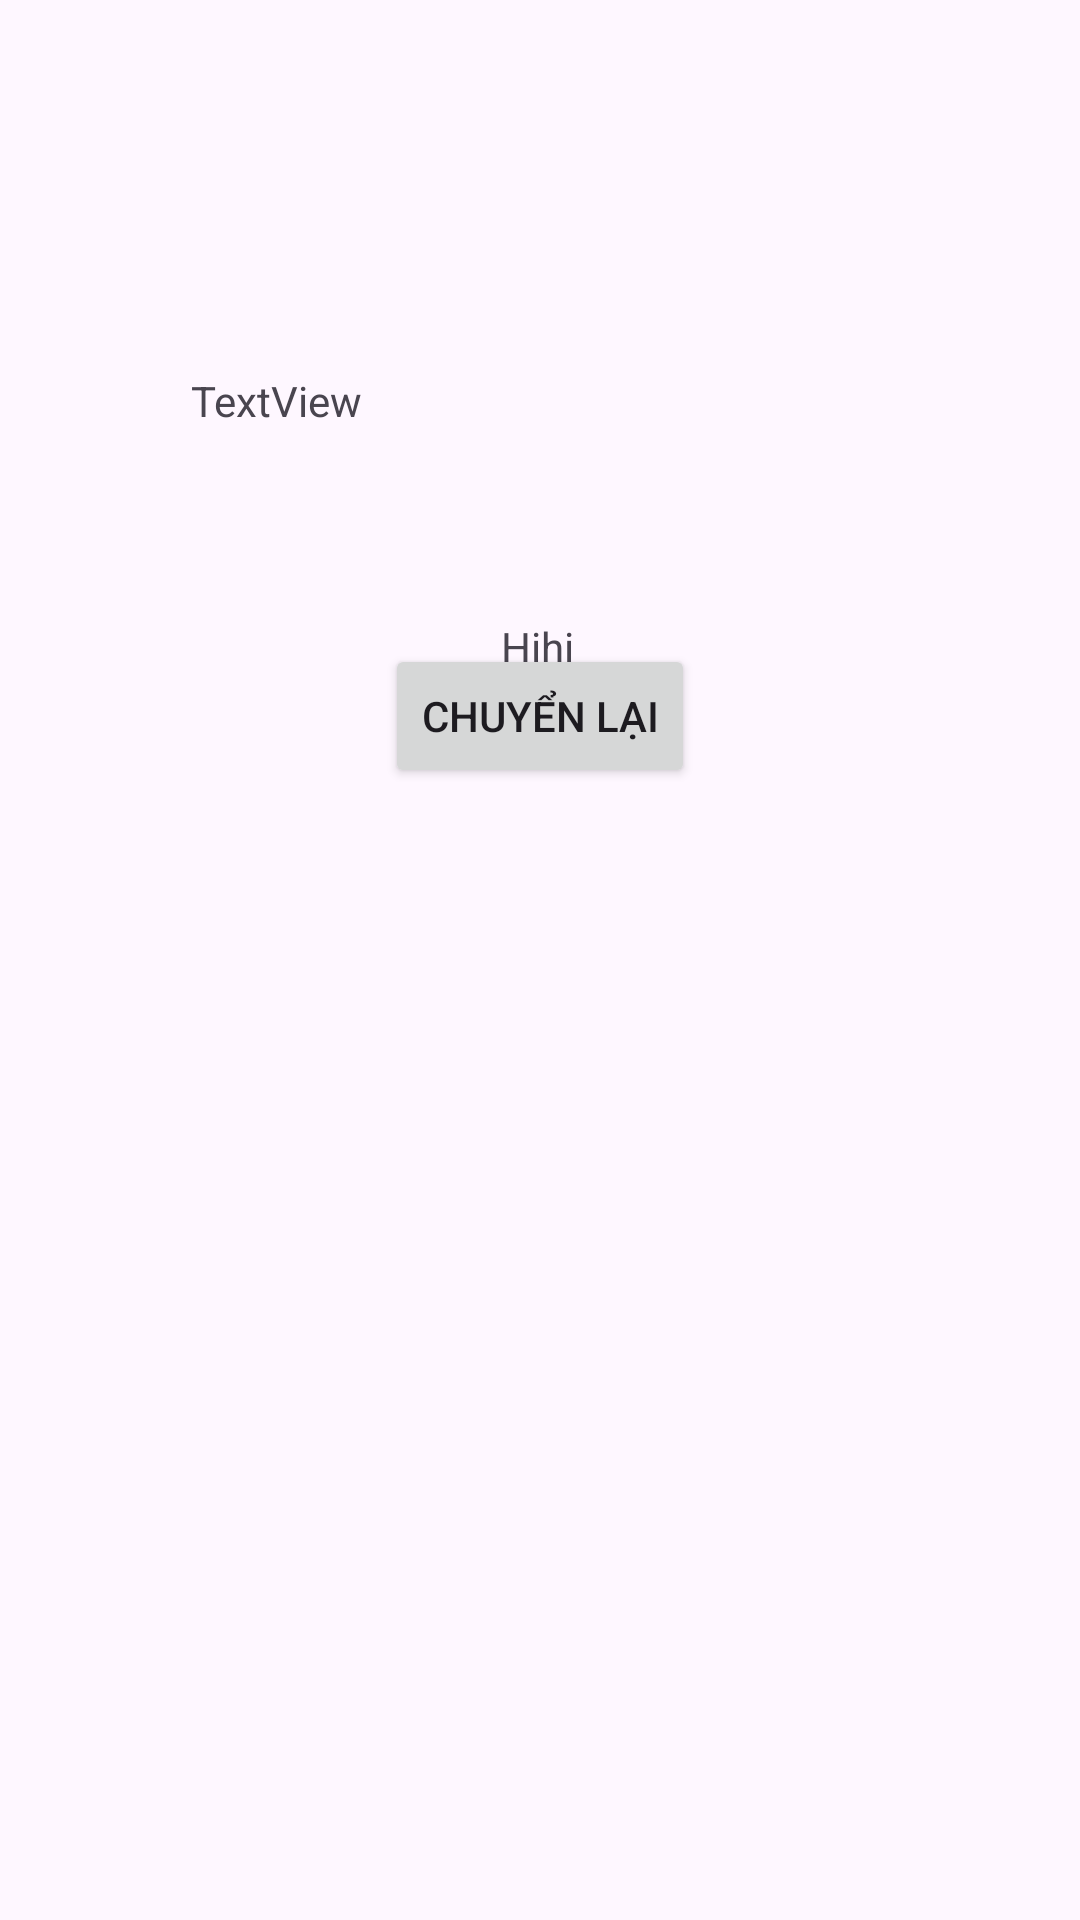

Layout XML and referenced resources for this Android screen:
<!-- AndroidManifest.xml: application theme Theme.Bai17_2 -->
<!-- res/layout/activity_man2.xml -->
<?xml version="1.0" encoding="utf-8"?>
<androidx.constraintlayout.widget.ConstraintLayout xmlns:android="http://schemas.android.com/apk/res/android"
    xmlns:app="http://schemas.android.com/apk/res-auto"
    xmlns:tools="http://schemas.android.com/tools"
    android:id="@+id/main"
    android:layout_width="match_parent"
    android:layout_height="match_parent"
    tools:context=".Man2">

    <Button
        android:id="@+id/btChuyenlai"
        android:layout_width="wrap_content"
        android:layout_height="wrap_content"
        android:layout_marginBottom="388dp"
        android:text="Chuyển lại"
        app:layout_constraintBottom_toBottomOf="parent"
        app:layout_constraintEnd_toEndOf="parent"
        app:layout_constraintStart_toStartOf="parent"
        app:layout_constraintTop_toBottomOf="@+id/textNam" />

    <TextView
        android:id="@+id/textTen"
        android:layout_width="232dp"
        android:layout_height="42dp"
        android:layout_marginTop="124dp"
        android:text="TextView"
        app:layout_constraintEnd_toEndOf="parent"
        app:layout_constraintHorizontal_bias="0.498"
        app:layout_constraintStart_toStartOf="parent"
        app:layout_constraintTop_toTopOf="parent" />

    <TextView
        android:id="@+id/textNam"
        android:layout_width="wrap_content"
        android:layout_height="wrap_content"
        android:layout_marginTop="40dp"
        android:text="Hihi"
        app:layout_constraintEnd_toEndOf="parent"
        app:layout_constraintHorizontal_bias="0.498"
        app:layout_constraintStart_toStartOf="parent"
        app:layout_constraintTop_toBottomOf="@+id/textTen" />
</androidx.constraintlayout.widget.ConstraintLayout>
<!-- resources referenced by this layout -->
<resources>
  <style name="Theme.Bai17_2" parent="Base.Theme.Bai17_2" />
  <style name="Base.Theme.Bai17_2" parent="Theme.Material3.DayNight.NoActionBar">
          
          
      </style>
</resources>
